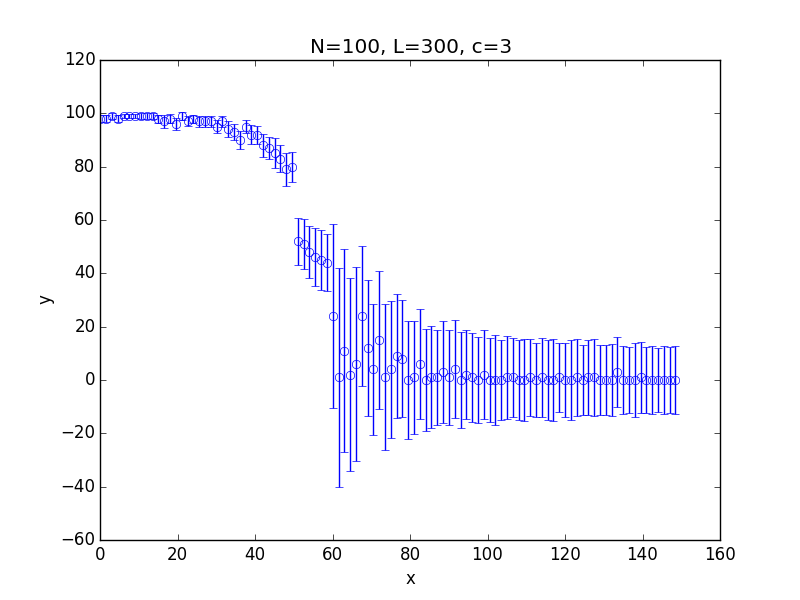

Data behind this chart, as committed beside it:
x; 0.100000; 1.599000; 3.098000; 4.597000; 6.096000; 7.595000; 9.094000; 10.593000; 12.092000; 13.591000; 15.090000; 16.589000; 18.088000; 19.587000; 21.086000; 22.585000; 24.084000; 25.583000; 27.082000; 28.581000; 30.080000; 31.579000; 33.078000
y; 98; 98; 99; 98; 99; 99; 99; 99; 99; 99; 98; 97; 98; 96; 99; 97; 98; 97; 97; 97; 95; 97; 94
std; 1.382; 1.325; 0.9577; 1.368; 0.8882; 0.8673; 0.8947; 1.135; 0.9598; 1.01; 1.452; 2.331; 1.628; 2.195; 1.47; 1.898; 1.505; 1.94; 2.037; 2.061; 2.391; 2.133; 3.009
